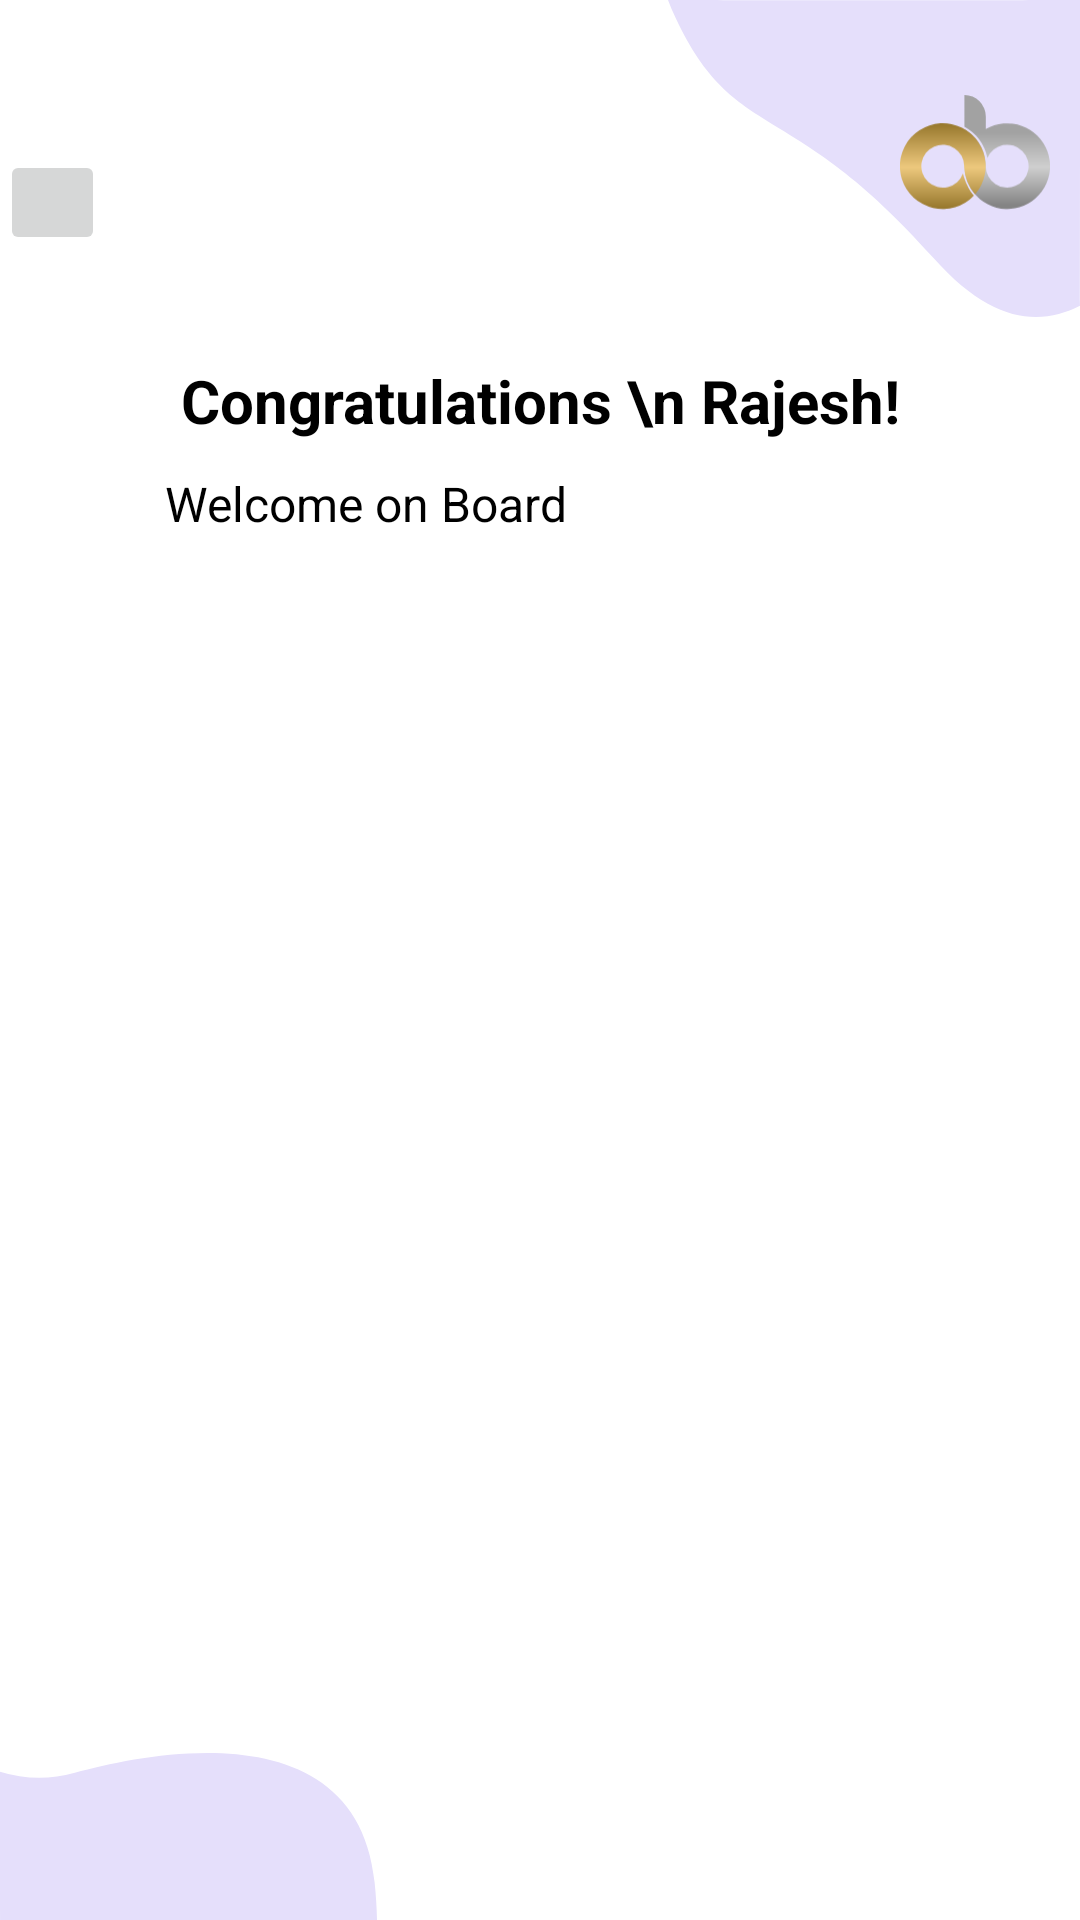

Reconstruct the res/layout file that produces this screen, plus the resources it refers to.
<!-- AndroidManifest.xml: application theme Theme.OBCB -->
<!-- res/layout/fragment_result.xml -->
<?xml version="1.0" encoding="utf-8"?>
<FrameLayout xmlns:android="http://schemas.android.com/apk/res/android"
    xmlns:app="http://schemas.android.com/apk/res-auto"
    xmlns:tools="http://schemas.android.com/tools"
    android:layout_width="match_parent"
    android:layout_height="match_parent"
    tools:context=".ResultFragment">

    <androidx.constraintlayout.widget.ConstraintLayout
        android:layout_width="match_parent"
        android:layout_height="match_parent">

        <ImageView
            android:id="@+id/iv_upper_right"
            android:layout_width="wrap_content"
            android:layout_height="wrap_content"
            android:background="@drawable/drawable_bg_upper_curve"
            android:scaleType="centerInside"
            app:layout_constraintRight_toRightOf="parent"
            app:layout_constraintTop_toTopOf="parent" />

        <ImageView
            android:id="@+id/iv_ob_logo"
            android:layout_width="50dp"
            android:layout_height="50dp"
            android:layout_marginEnd="10dp"
            android:layout_marginBottom="30dp"
            android:scaleType="centerInside"
            android:src="@drawable/drawable_onebanc_logo"
            app:layout_constraintBottom_toBottomOf="@id/iv_upper_right"
            app:layout_constraintRight_toRightOf="parent" />

        <ImageView
            android:layout_width="wrap_content"
            android:layout_height="wrap_content"
            android:background="@drawable/drawable_bg_lower_curve"
            app:layout_constraintBottom_toBottomOf="parent"
            app:layout_constraintLeft_toLeftOf="parent" />


        <RelativeLayout
            android:id="@+id/rl_content"
            android:layout_width="match_parent"
            android:layout_height="match_parent"
            android:layout_marginTop="50dp"
            android:layout_marginBottom="40dp"
            android:background="@color/transparent">

            <ImageButton
                android:id="@+id/ib_cross"
                android:layout_width="35dp"
                android:layout_height="35dp"
                android:scaleType="fitCenter"
                android:src="@drawable/drawable_close" />


            <RelativeLayout
                android:id="@+id/rl_contenti"
                android:layout_width="match_parent"
                android:layout_height="match_parent"
                android:layout_marginTop="40dp"
                android:layout_marginEnd="35dp"
                android:layout_toEndOf="@+id/ib_cross"
                android:background="@color/transparent">


                <TextView
                    android:id="@+id/tv_rur"
                    android:layout_width="match_parent"
                    android:layout_height="wrap_content"
                    android:layout_marginTop="30dp"
                    android:layout_marginBottom="10dp"
                    android:text="Congratulations \n Rajesh!"
                    android:textAlignment="center"
                    android:textColor="@color/black"
                    android:textSize="@dimen/text_xlarge"
                    android:textStyle="bold" />

                <TextView
                    android:id="@+id/tv_ysh"
                    android:layout_width="wrap_content"
                    android:layout_height="wrap_content"
                    android:layout_marginStart="20dp"
                    android:layout_below="@id/tv_rur"
                    android:text="Welcome on Board"
                    android:textColor="@color/black"
                    android:textSize="@dimen/text_medium" />


            </RelativeLayout>
        </RelativeLayout>

    </androidx.constraintlayout.widget.ConstraintLayout>

</FrameLayout>
<!-- resources referenced by this layout -->
<resources>
  <color name="black">#FF000000</color>
  <color name="transparent">#00000000</color>
  <dimen name="text_medium">16sp</dimen>
  <dimen name="text_xlarge">20sp</dimen>
  <!-- drawable drawable_bg_lower_curve (drawable) -->
  <vector xmlns:android="http://schemas.android.com/apk/res/android"
      android:width="125.739dp"
      android:height="55.813dp"
      android:viewportWidth="125.739"
      android:viewportHeight="55.813">
    <path
        android:pathData="M0.01,6.277a43.738,43.738 0,0 0,24.962 0.34c27.354,-7.546 94.325,-19.808 99.985,36.787 0.44,4.4 0.7,8.185 0.782,12.374 -9.656,0.021 -117.054,0.068 -125.72,0C-0.016,35.377 0.01,12.199 0.01,6.277Z"
        android:fillColor="#e5dffb"/>
  </vector>
  <!-- drawable drawable_bg_upper_curve (drawable) -->
  <vector xmlns:android="http://schemas.android.com/apk/res/android"
      android:width="137.464dp"
      android:height="105.734dp"
      android:viewportWidth="137.464"
      android:viewportHeight="105.734">
    <path
        android:pathData="M0,0a63.513,63.513 0,0 0,2.678 6.263c19.62,41.692 38.013,25.751 85.836,79.705 19.7,22.229 35.783,22.658 48.94,16.032 0,-15.905 0.021,-47.176 0,-102C130.152,0.084 5.919,0.084 0,0Z"
        android:fillColor="#e5dffb"/>
  </vector>
  <!-- drawable drawable_onebanc_logo: vector/xml drawable (drawable, 2049 chars, omitted) -->
  <style name="Theme.OBCB" parent="Theme.MaterialComponents.DayNight.DarkActionBar">
          
          <item name="colorPrimary">@color/purple_500</item>
          <item name="colorPrimaryVariant">@color/purple_700</item>
          <item name="colorOnPrimary">@color/white</item>
          
          <item name="colorSecondary">@color/teal_200</item>
          <item name="colorSecondaryVariant">@color/teal_700</item>
          <item name="colorOnSecondary">@color/black</item>
          
          <item name="android:statusBarColor" tools:targetApi="l">?attr/colorPrimaryVariant</item>
          
      </style>
  <color name="purple_500">#FF6200EE</color>
  <color name="purple_700">#FF3700B3</color>
  <color name="white">#FFFFFFFF</color>
  <color name="teal_200">#FF03DAC5</color>
  <color name="teal_700">#FF018786</color>
</resources>
